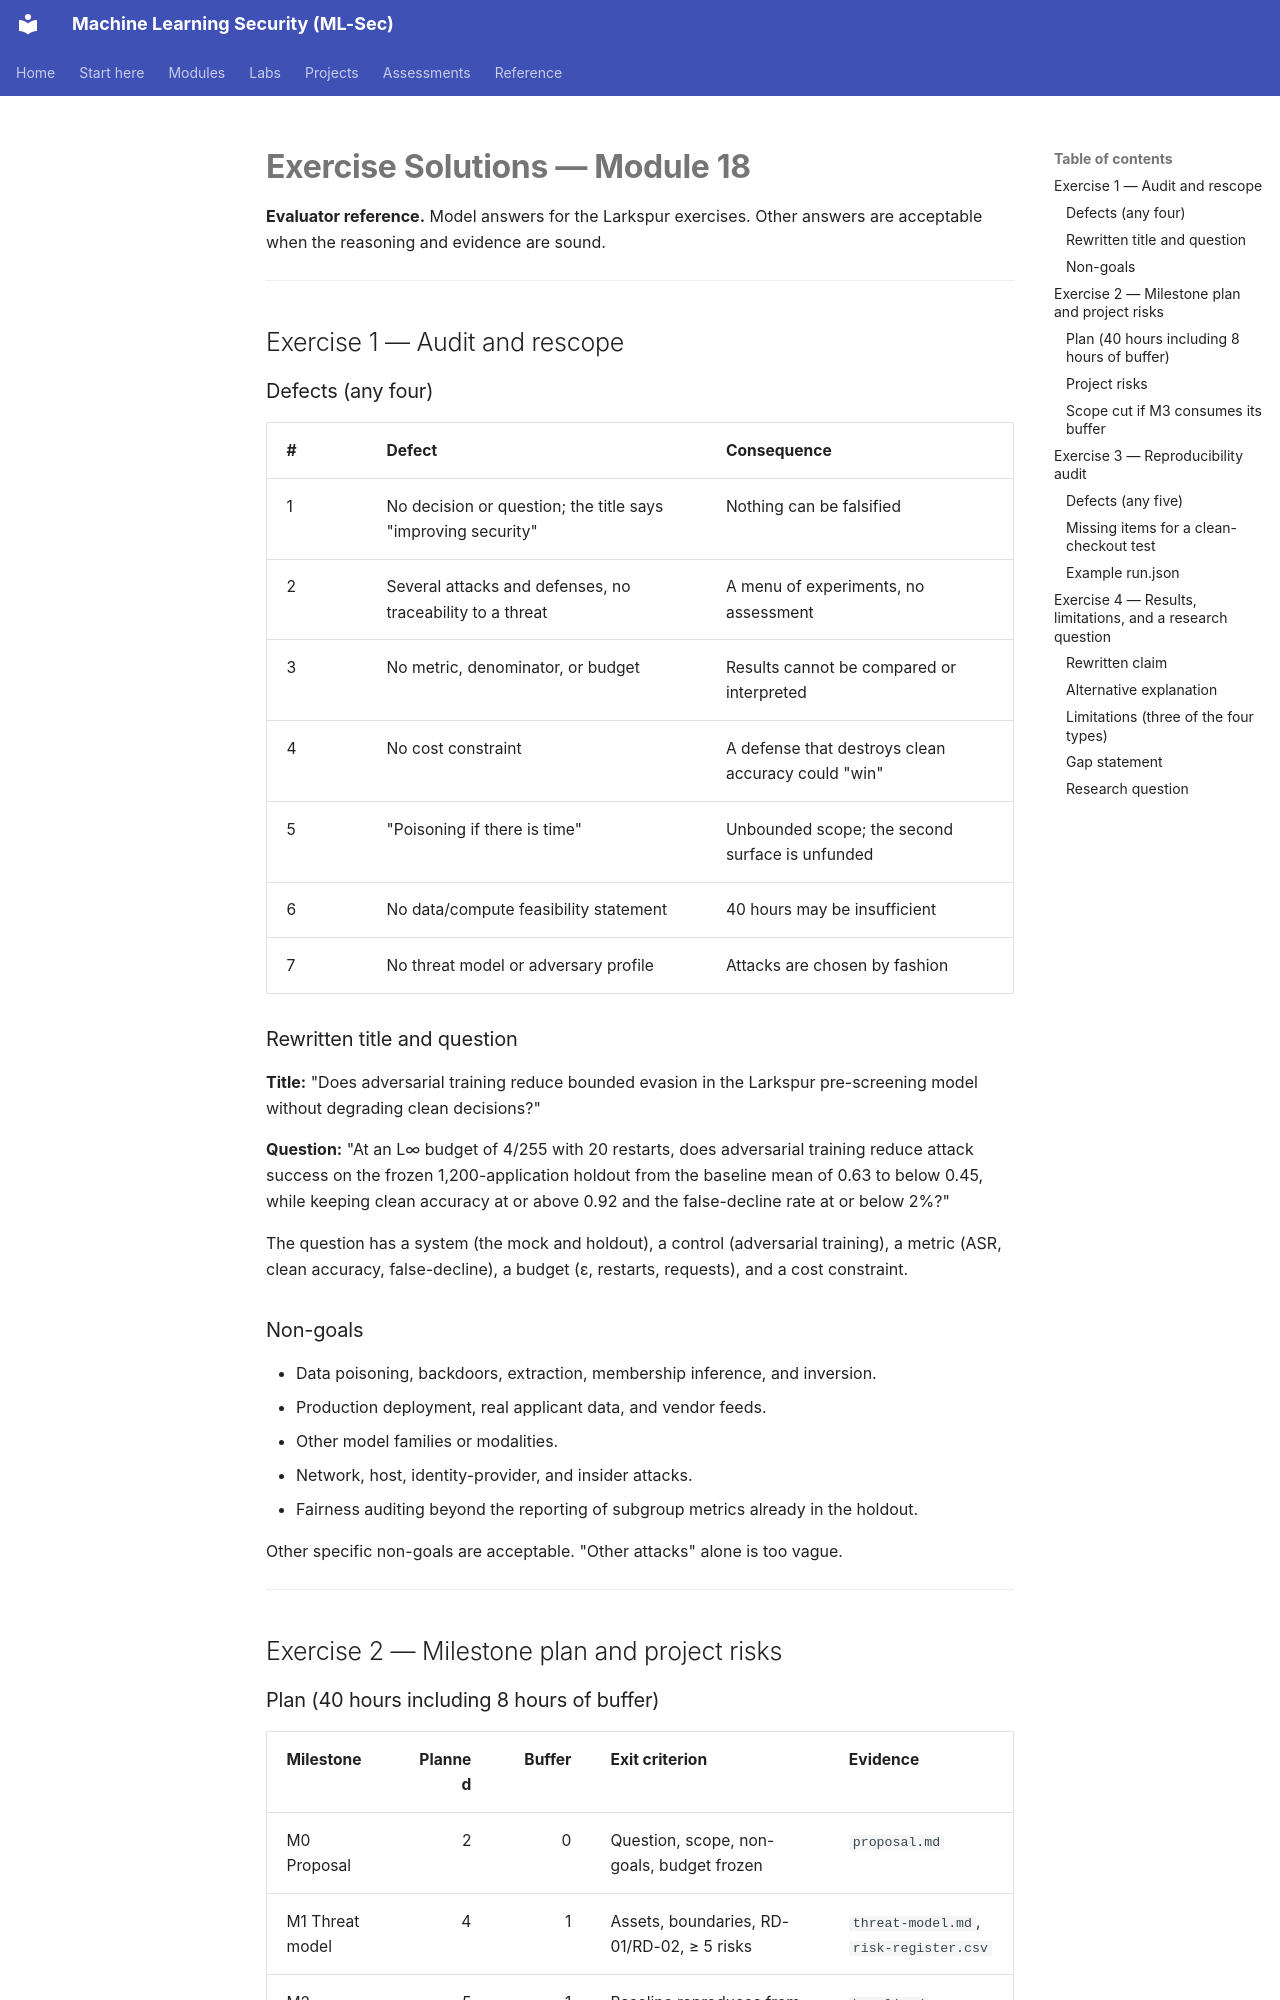

repository: nadeem-majeedch/MLSec · page: modules/m18-capstone-and-research/exercise-solutions/index.html · generator: mkdocs

# Exercise Solutions — Module 18

**Evaluator reference.** Model answers for the Larkspur exercises. Other answers are acceptable when the reasoning and evidence are sound.

---

## Exercise 1 — Audit and rescope

### Defects (any four)

| # | Defect | Consequence |
|---|---|---|
| 1 | No decision or question; the title says "improving security" | Nothing can be falsified |
| 2 | Several attacks and defenses, no traceability to a threat | A menu of experiments, no assessment |
| 3 | No metric, denominator, or budget | Results cannot be compared or interpreted |
| 4 | No cost constraint | A defense that destroys clean accuracy could "win" |
| 5 | "Poisoning if there is time" | Unbounded scope; the second surface is unfunded |
| 6 | No data/compute feasibility statement | 40 hours may be insufficient |
| 7 | No threat model or adversary profile | Attacks are chosen by fashion |

### Rewritten title and question

**Title:** "Does adversarial training reduce bounded evasion in the Larkspur pre-screening model without degrading clean decisions?"

**Question:** "At an L∞ budget of 4/255 with 20 restarts, does adversarial training reduce attack success on the frozen 1,200-application holdout from the baseline mean of 0.63 to below 0.45, while keeping clean accuracy at or above 0.92 and the false-decline rate at or below 2%?"

The question has a system (the mock and holdout), a control (adversarial training), a metric (ASR, clean accuracy, false-decline), a budget (ε, restarts, requests), and a cost constraint.

### Non-goals

- Data poisoning, backdoors, extraction, membership inference, and inversion.
- Production deployment, real applicant data, and vendor feeds.
- Other model families or modalities.
- Network, host, identity-provider, and insider attacks.
- Fairness auditing beyond the reporting of subgroup metrics already in the holdout.

Other specific non-goals are acceptable. "Other attacks" alone is too vague.

---

## Exercise 2 — Milestone plan and project risks

### Plan (40 hours including 8 hours of buffer)

| Milestone | Planned | Buffer | Exit criterion | Evidence |
|---|---:|---:|---|---|
| M0 Proposal | 2 | 0 | Question, scope, non-goals, budget frozen | `proposal.md` |
| M1 Threat model | 4 | 1 | Assets, boundaries, RD-01/RD-02, ≥ 5 risks | `threat-model.md`, `risk-register.csv` |
| M2 Baseline | 5 | 1 | Baseline reproduces from a clean checkout; split hashed | `baseline/`, `manifest.json`, `run.json` |
| M3 Attacks | 11 | 3 | ≥ 3 attacks with budgets and oracles; results table frozen | `experiments/`, `results.csv` |
| M4 Defense | 6 | 2 | AT replayed + adaptive PGD variant | `defense/`, matrix |
| M5 Report | 4 | 1 | Report, briefing, package pass clean-checkout test | `report/`, `briefing/` |
| **Total** | **32** | **8** | | **40** |
